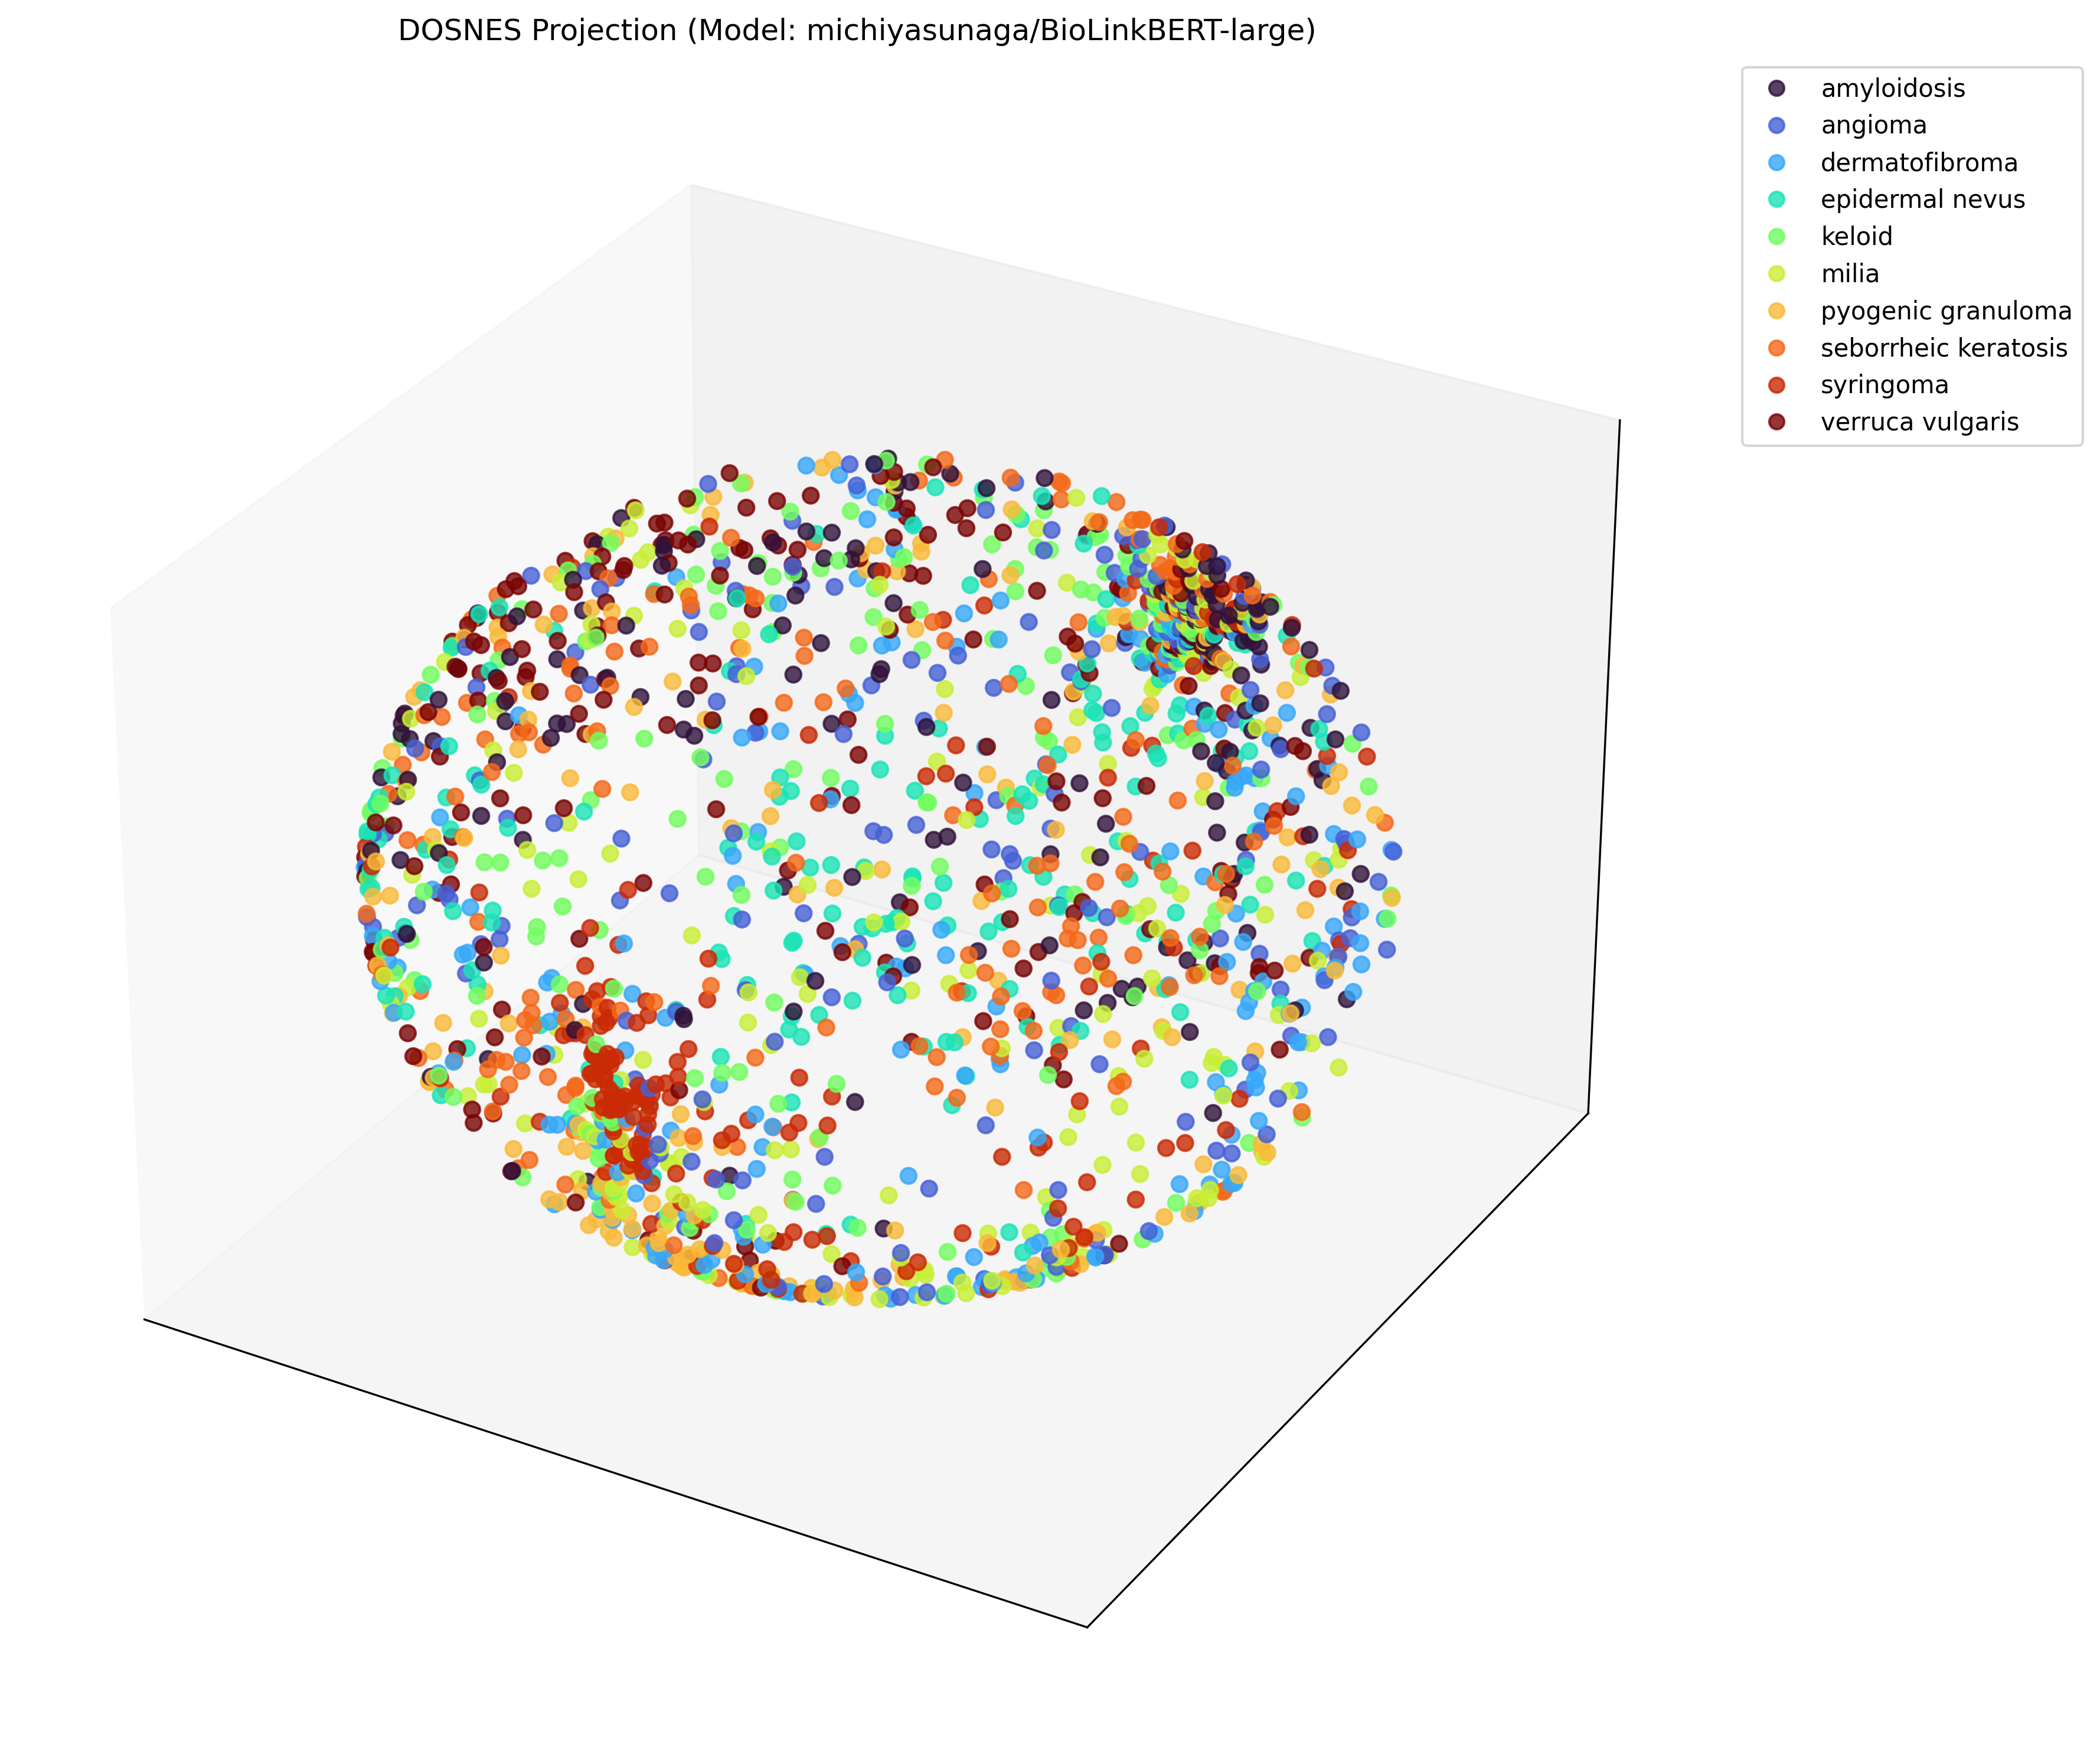

The file beside this chart, header and first rows:
x, y, z, label, caption
0.2736, 0.8891, -0.3669, amyloidosis, Hyperpigmented, keratotic papules on shi…
0.2201, 0.9609, 0.1682, amyloidosis, Waxy smooth papules of myeloma-associate…
-0.5643, -0.4811, 0.6709, amyloidosis, A 50-year-old male with over 10 years of…
-0.7173, -0.4506, 0.5314, amyloidosis, The post involves a 91-year-old male pat…
-0.9778, -0.2091, -0.00855, amyloidosis, This image shows a patient with pinpoint…
0.3729, 0.701, -0.6079, amyloidosis, Amyloidosis, multiple papules and nodule…
0.3816, 0.779, 0.4975, amyloidosis, Electron micrograph showing thin filamen…
0.5946, -0.6678, 0.4478, amyloidosis, This image describes papular and macular…
-0.576, -0.09251, 0.8122, amyloidosis, The patient, aged 35, has been experienc…
-0.1961, 0.2408, -0.9506, amyloidosis, Nonerythematous, nonscaly, smooth, pale-…
-0.00966, 0.7074, -0.7067, amyloidosis, This image shows waxy papules, hyperkera…
-0.5033, -0.5476, 0.6684, amyloidosis, The poster is a 40-year-old male police …
-0.1654, -0.1191, 0.979, amyloidosis, A 65-year-old male with a history of ove…
0.007598, -0.1206, 0.9927, amyloidosis, The user did not provide specific detail…
0.1088, 0.9904, 0.08525, amyloidosis, Patchy amyloidosis of the skin on the ba…
0.2104, 0.8367, 0.5057, amyloidosis, Amyloid lichen planus
0.5315, 0.8435, -0.07817, amyloidosis, Skin lesions with a rippled pattern dist…
0.3537, -0.8493, 0.3919, amyloidosis, This image depicts amyloidosis, a condit…
0.2985, 0.9541, -0.0237, amyloidosis, Acquired hyperpigmentations. Macular amy…
0.6955, -0.3466, -0.6294, amyloidosis, Dermoscopy of lichenoid amyloidosis show…
0.1966, 0.9728, 0.1226, amyloidosis, Primary systemic amyloidosis of the glut…
0.3403, 0.6878, -0.6412, amyloidosis, Clinical and dermoscopic photographs of …
-0.8461, -0.4634, 0.2635, amyloidosis, The poster reports developing numerous s…
0.1955, 0.9617, -0.1919, amyloidosis, Mottled pigmentation on the back in amyl…
0.06939, -0.133, 0.9887, amyloidosis, The user's post concerns a condition kno…
0.2842, 0.9137, 0.2905, amyloidosis, Lichen amyloidosis.
0.6922, 0.5929, 0.4115, amyloidosis, This image depicts primary systemic amyl…
-0.1517, -0.2021, 0.9676, amyloidosis, The post appears to discuss a case of sk…
-0.3227, -0.3996, 0.858, amyloidosis, The poster is a middle-aged male experie…
-0.06893, -0.6114, 0.7883, amyloidosis, The poster is discussing primary cutaneo…
0.2184, 0.6631, -0.7159, amyloidosis, Cutaneous amyloid deposits presenting as…
0.1321, 0.9797, 0.1506, amyloidosis, Lichen amyloidosis of the lower leg
-0.568, -0.8112, 0.1394, amyloidosis, A 45-year-old male has been experiencing…
-0.344, -0.6174, 0.7075, amyloidosis, Poster shared an image related to primar…
0.7968, -0.1238, 0.5915, amyloidosis, This image describes various special sta…
-0.2589, 0.7295, 0.6331, amyloidosis, This case report describes a patient wit…
0.117, 0.9497, 0.2906, amyloidosis, Pre and Post treatment photographs of a …
0.6375, -0.472, 0.6089, amyloidosis, "Amyloidosis, disruptions in protein fol…
-0.5638, 0.7799, -0.2717, amyloidosis, Asymptomatic nodule over right anterolat…
-0.6358, -0.7229, 0.2705, amyloidosis, A 35-year-old female reports scattered, …
-0.07729, -0.9685, 0.2367, amyloidosis, This image shows a small, gradually grow…
0.9283, -0.3577, -0.1015, amyloidosis, This image shows a case of amyloidosis, …
0.1711, 0.9749, 0.1422, amyloidosis, Macular amyloidosis on the extensor aspe…
0.7057, -0.4046, 0.5816, amyloidosis, This image shows amyloid protein clearly…
-0.5278, -0.8045, -0.2724, amyloidosis, A 40-year-old male reports having rough,…
-0.7855, -0.5983, 0.1579, amyloidosis, The poster reports experiencing itchy sk…
0.3454, 0.9261, 0.1517, amyloidosis, Visible tissue infiltration in systemic …
-0.3817, 0.7348, 0.5608, amyloidosis, Complete flattening of the lesions of li…
0.5025, -0.7508, 0.4287, amyloidosis, This image depicts amyloidosis, a rare a…
0.2446, 0.9218, 0.3007, amyloidosis, Macular cutaneous amyloidosis
0.0671, -0.1003, -0.9927, amyloidosis, The user reports having a skin condition…
-0.4398, 0.6497, -0.62, amyloidosis, Macular amyloidosis. Hyperpigmented patc…
-0.07007, 0.2404, 0.9682, amyloidosis, The poster's chief complaint is primary …
-0.2884, -0.5255, 0.8004, amyloidosis, The user reports having a back rash for …
0.1335, -0.9543, 0.2673, amyloidosis, This image shows a skin disease characte…
0.263, 0.8413, 0.4723, amyloidosis, Noninflammatory purpura without vascular…
0.1612, 0.977, 0.1393, amyloidosis, Vulvar amyloid deposits.
-0.003793, 0.8753, 0.4836, amyloidosis, Localized pigmentation of the skin over …
0.1752, 0.9637, 0.2013, amyloidosis, Systemic amyloidosis: Purpura of the fac…
-0.3065, -0.8043, 0.5091, amyloidosis, A woman in her 50s presented for evaluat…
... 1,940 more rows
